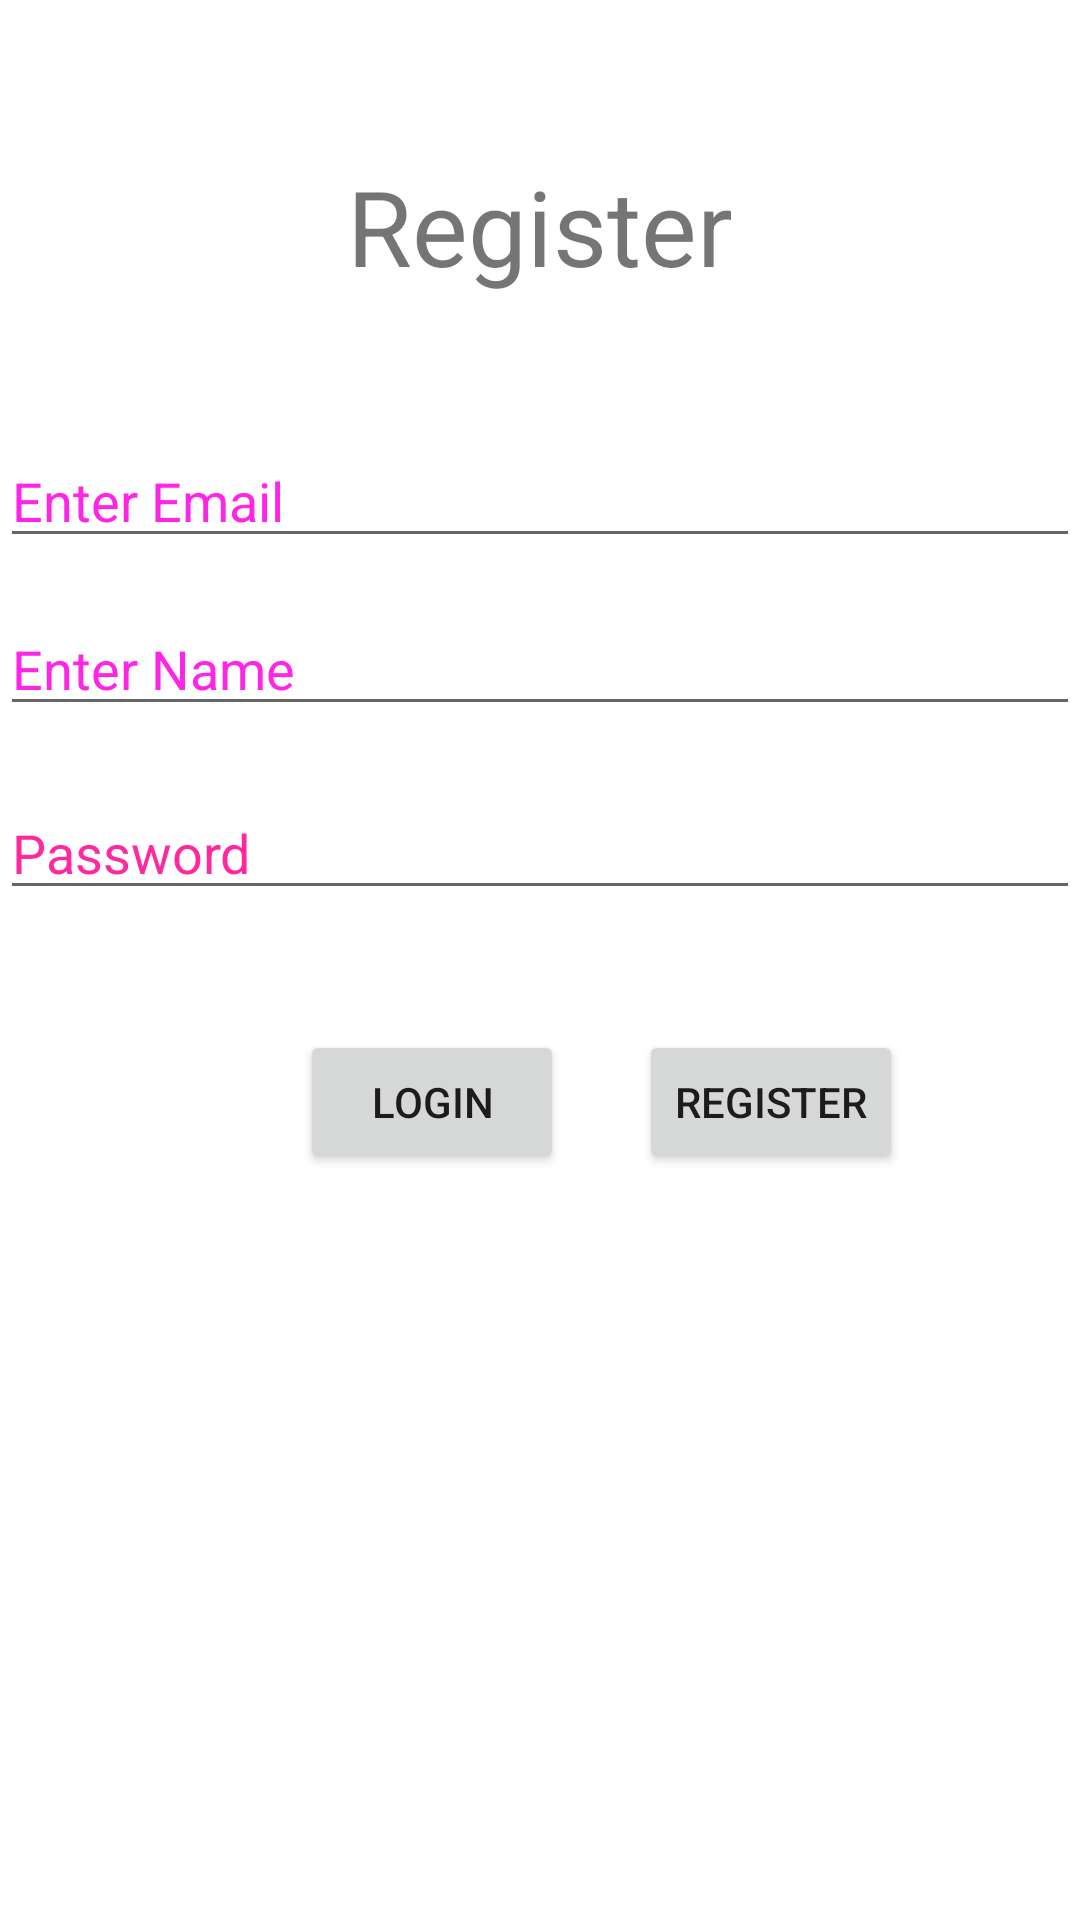

Produce the Android XML layout that renders to this screen, including the resource entries it uses.
<!-- AndroidManifest.xml: application theme Theme.LoginWithsharepreference -->
<!-- res/layout/activity_register.xml -->
<?xml version="1.0" encoding="utf-8"?>
<RelativeLayout xmlns:android = "http://schemas.android.com/apk/res/android"
    xmlns:tools = "http://schemas.android.com/tools" android:layout_width="match_parent"
    android:layout_height = "match_parent"

    tools:context = ".RegisterActivity">

    <TextView android:text = "Register"
        android:layout_width="wrap_content"
        android:layout_height = "wrap_content"
        android:id = "@+id/textview"
        android:textSize = "35dp"
        android:layout_marginTop="52dp"
        android:layout_centerHorizontal = "true" />


    <EditText
        android:id="@+id/editText"
        android:layout_width="wrap_content"
        android:layout_height="wrap_content"
        android:layout_below="@id/textview"
        android:layout_marginTop="46dp"
        android:focusable="true"
        android:ems="80"
        android:hint="Enter Email"
        android:textColorHint="#ffff25e6"
        />

    <EditText
        android:id="@+id/editText1"
        android:layout_width="wrap_content"
        android:layout_height="wrap_content"
        android:layout_below="@id/textview"
        android:layout_marginTop="102dp"
        android:ems="80"
        android:focusable="true"
        android:hint="Enter Name"
        android:textColorHighlight="#ff7eff15"
        android:textColorHint="#ffff25e6" />

    <EditText
        android:id="@+id/editText2"
        android:layout_width="wrap_content"
        android:layout_height="wrap_content"
        android:layout_below="@+id/editText1"
        android:ems="80"
        android:hint="Password"
        android:inputType="textPassword"
        android:textColorHint="#ffff299f"
        android:layout_marginTop="20dp"/>


    <Button
        android:layout_width="wrap_content"
        android:layout_height="wrap_content"
        android:text="login"
        android:id="@+id/button"
        android:layout_below="@id/editText2"
        android:layout_marginTop="40dp"
        android:layout_marginLeft="100dp"
        android:onClick="gologin"
        />

    <Button
        android:layout_width="wrap_content"
        android:layout_height="wrap_content"
        android:text="Register"
        android:id="@+id/button2"
        android:layout_below="@id/editText2"
        android:layout_toRightOf="@id/button"
        android:layout_marginTop="40dp"
        android:layout_marginLeft="25dp"
        android:onClick="onregister"
        />

</RelativeLayout>
<!-- resources referenced by this layout -->
<resources>
  <style name="Theme.LoginWithsharepreference" parent="Theme.MaterialComponents.DayNight.DarkActionBar">
          
          <item name="colorPrimary">@color/purple_500</item>
          <item name="colorPrimaryVariant">@color/purple_700</item>
          <item name="colorOnPrimary">@color/white</item>
          
          <item name="colorSecondary">@color/teal_200</item>
          <item name="colorSecondaryVariant">@color/teal_700</item>
          <item name="colorOnSecondary">@color/black</item>
          
          <item name="android:statusBarColor" tools:targetApi="l">?attr/colorPrimaryVariant</item>
          
      </style>
  <!-- not gathered from this repository: default colours our renderer supplied (Android Studio template values) -->
  <color name="purple_500">#FF6200EE</color>
  <color name="purple_700">#FF3700B3</color>
  <color name="teal_200">#FF03DAC5</color>
  <color name="teal_700">#FF018786</color>
  <color name="black">#FF000000</color>
  <color name="white">#FFFFFFFF</color>
</resources>
